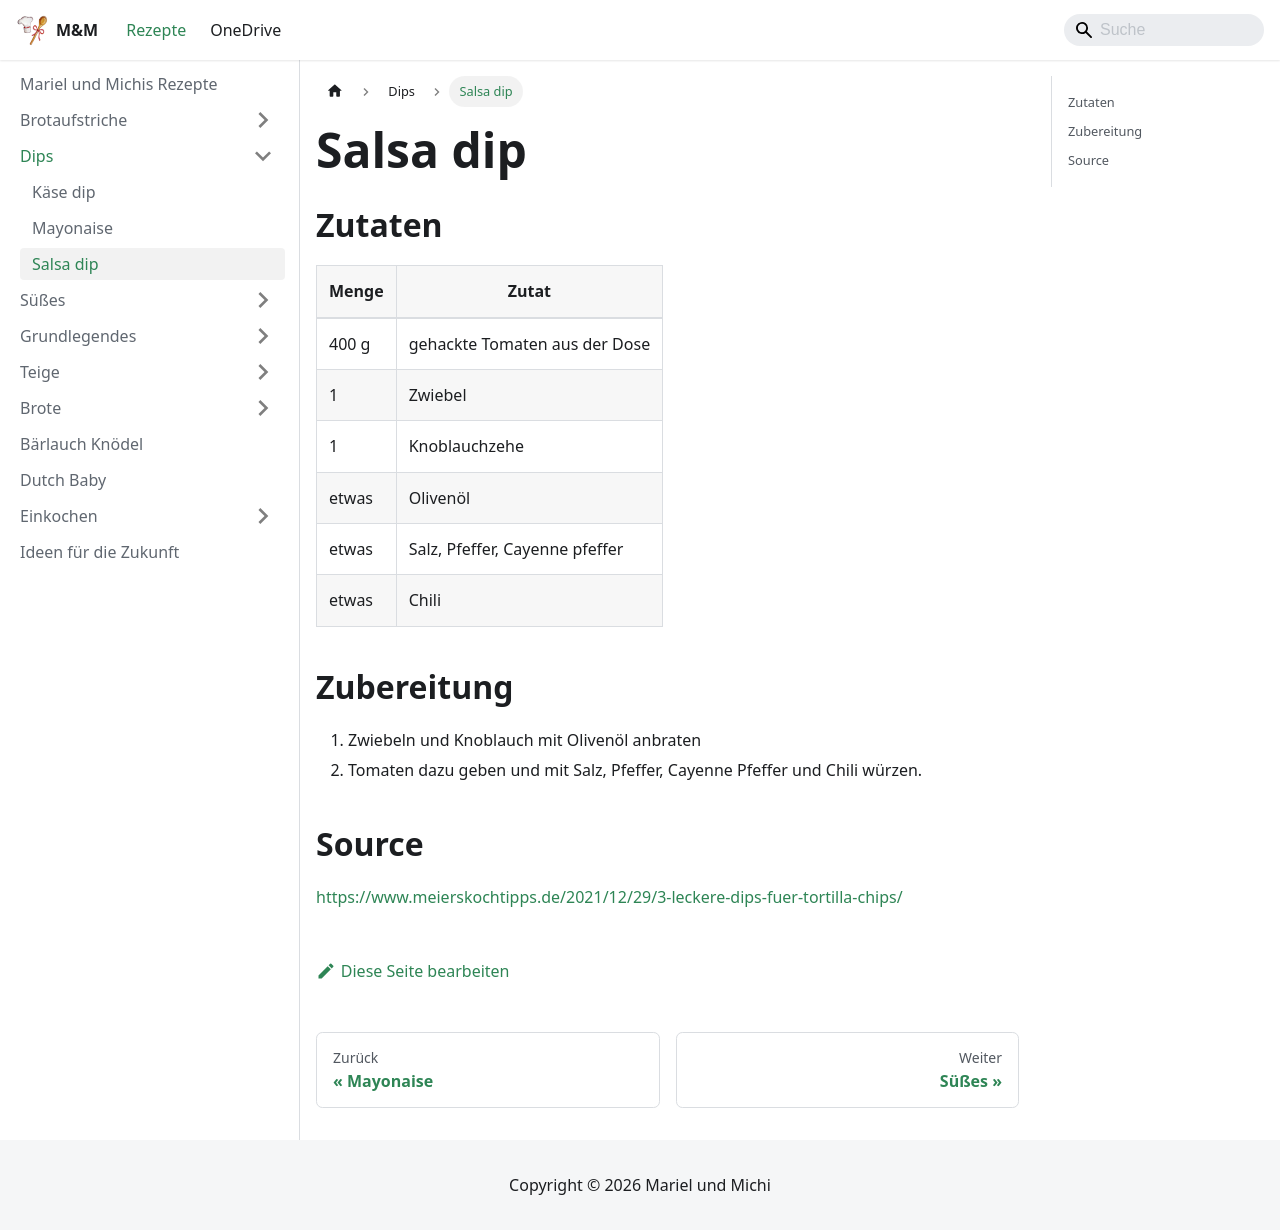

repository: Kafkalasch/rezepte · page: dips/salsa-dip.html · generator: docusaurus

# Salsa dip

## Zutaten

| Menge | Zutat                          |
| ----- | ------------------------------ |
| 400 g | gehackte Tomaten aus der Dose  |
| 1     | Zwiebel                        |
| 1     | Knoblauchzehe                  |
| etwas | Olivenöl                       |
| etwas | Salz, Pfeffer, Cayenne pfeffer |
| etwas | Chili                          |

## Zubereitung

1. Zwiebeln und Knoblauch mit Olivenöl anbraten
2. Tomaten dazu geben und mit Salz, Pfeffer, Cayenne Pfeffer und Chili würzen.

## Source

https://www.meierskochtipps.de/2021/12/29/3-leckere-dips-fuer-tortilla-chips/
